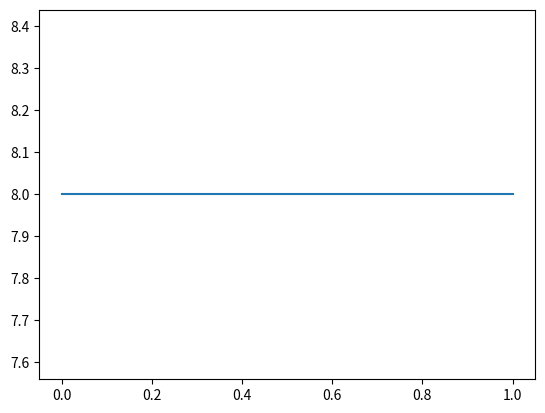

Reproduce this figure in Python.
#!/usr/bin/python
## -*- coding : utf-8 -*-

import numpy as np
import matplotlib.pyplot as plt

STR_LEN = 8
ALPHA = 0.1
GAMMA = 0.99
EPS = 0.1


def int_to_state(n):
    ret = ""
    for i in range(STR_LEN):
        if (n >> i) & 1:
            ret += "B"
        else:
            ret += "A"
    return ret


def score(s):
    point_dict = {"A": 1, "BB": 1, "AB": 2, "ABB": 3, "BBA": 3, "BBBB": 4}
    ret = 0
    for i in range(STR_LEN):
        for j in range(i, STR_LEN):
            if s[i:j+1] in point_dict:
                ret += point_dict[s[i:j+1]]
    return ret


def do_action(s, a):
    current_score = score(s)
    if a == 0:
        next_s = s
    elif 1 <= a <= STR_LEN:
        next_s = s[:a-1] + "A" + s[a:]
    else:
        next_s = s[:a-STR_LEN-1] + "B" + s[a-STR_LEN:]
    reward = score(next_s) - current_score
    return next_s, reward


def QLearning(n_rounds, t_max):
    # init
    s0 = "A" * STR_LEN
    print("s0=%s" %(s0))
    A = range(STR_LEN*2+1)
    Q = {}
    for i in range(2**STR_LEN):
        Q[int_to_state(i)] = np.random.random(len(A))
    score_history = []

    # learn
    for i in range(n_rounds):
        s = s0
        for t in range(t_max):
            # select action
            if np.random.random() < EPS:
                a = Q[s].argmax()
            else:
                a = np.random.choice(A)

            # do action
            next_s, reward = do_action(s, a)

            # update Q, and change s
            # ALPHA = 0.1 GAMMA = 0.99 EPS = 0.1
            Q[s][a] += ALPHA * (reward + GAMMA*Q[next_s].max() - Q[s][a])
            s = next_s
        #print ("round {0:4d}: {1} = {2:2d}".format(i, s, score(s)),)

        # test
        s = s0
        for t in range(t_max):
            a = Q[s].argmax()
            s, _ = do_action(s, a)
        score_history.append(score(s))
        #print ("test result: {0} = {1}".format(s, score_history[i]))

    # visualize
    plt.plot(score_history)
    #plt.show()

if __name__ == '__main__':
    np.random.seed(123)
    QLearning(2, 20)
